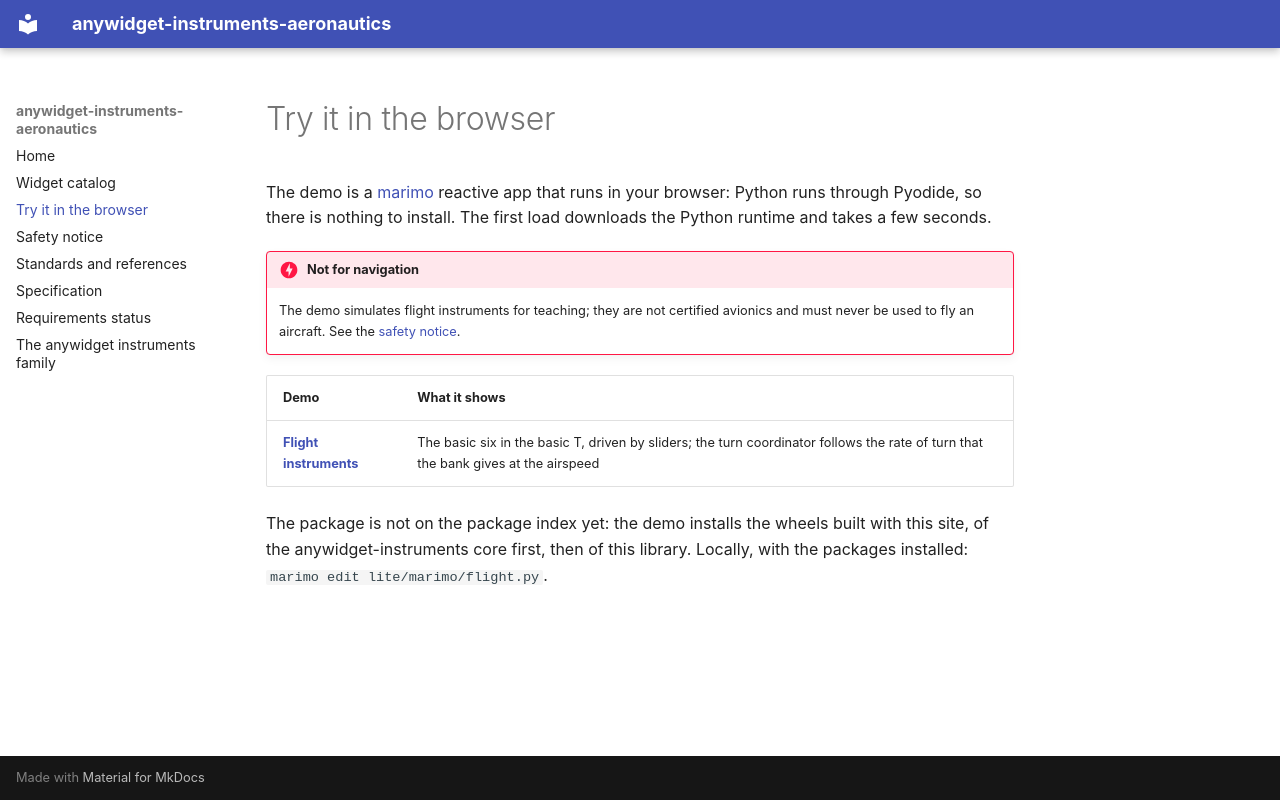

repository: AnywidgetInstruments/anywidget-instruments-aeronautics · page: try/index.html · generator: mkdocs

# Try it in the browser

The demo is a [marimo](https://marimo.io) reactive app that runs in your browser:
Python runs through Pyodide, so there is nothing to install. The first load
downloads the Python runtime and takes a few seconds.

!!! danger "Not for navigation"
    The demo simulates flight instruments for teaching; they are not certified
    avionics and must never be used to fly an aircraft. See the
    [safety notice](safety.md).

| Demo | What it shows |
|---|---|
| <a href="../marimo/flight/">**Flight instruments**</a> | The basic six in the basic T, driven by sliders; the turn coordinator follows the rate of turn that the bank gives at the airspeed |

The package is not on the package index yet: the demo installs the wheels built with
this site, of the anywidget-instruments core first, then of this library. Locally, with
the packages installed: `marimo edit lite/marimo/flight.py`.
